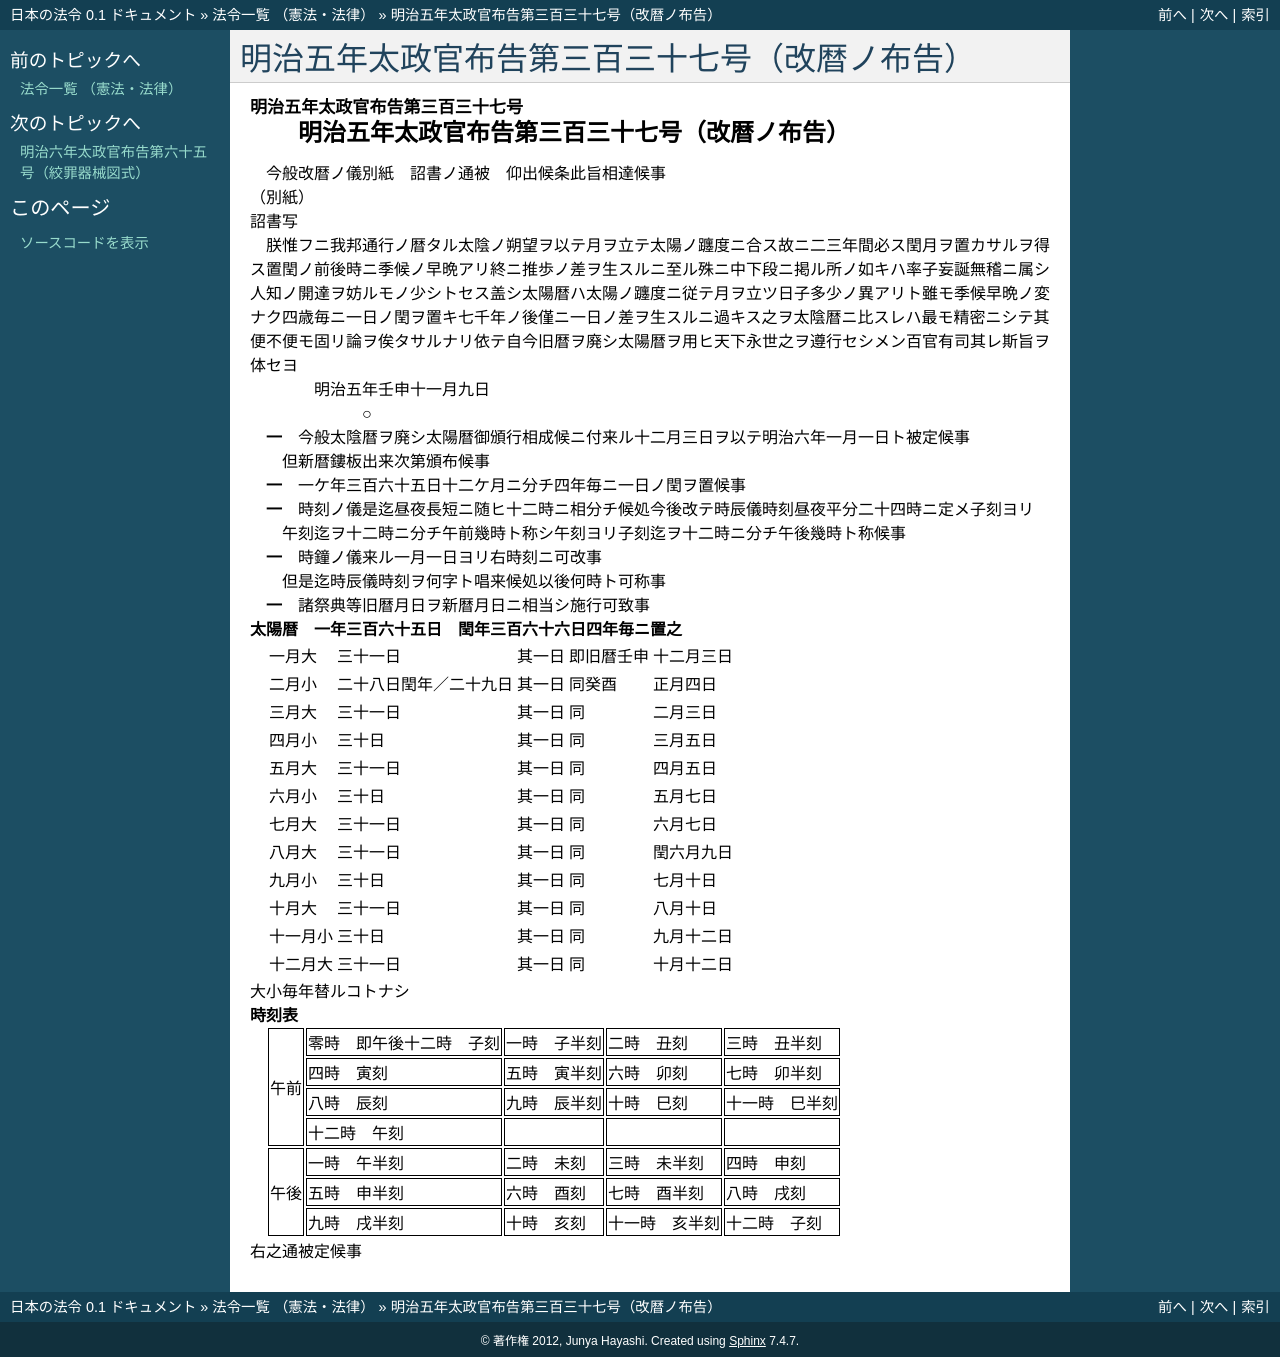

repository: ledmonster/japanese-law · page: doc/105/105DF0000000337_18721109_000000000000000.html · generator: sphinx

.. _105DF0000000337_18721109_000000000000000:

:orphan:

==============================================
明治五年太政官布告第三百三十七号（改暦ノ布告）
==============================================

.. raw:: html
    
    
    <main id="contentsLaw" class="active">
    <div id="innerDocument" class="active">
    
    
    
    
    <div style="margin-bottom: 12px;">
    <div id="lawTitleNo" style="font-size: 1.067rem; font-weight: bold;" class="_shokanBoxParent">明治五年太政官布告第三百三十七号<div class="_shokanBox"></div>
    <div class="_inyoBox" id="_inyo_"></div>
    </div>
    <div id="lawTitle" style="margin-left: 3rem; font-size: 1.5rem; font-weight: bold; line-height: 1.25em;" class="_shokanBoxParent">
    <span data-xpath="">明治五年太政官布告第三百三十七号（改暦ノ布告）</span><div class="_shokanBox" id="_shokan_"><div class="_shokanBtnIcons"></div></div>
    <div class="_inyoBox" id="_inyo_"></div>
    </div>
    </div><section id="MainProvision" class="active MainProvision"><section class="active Paragraph"><div style="text-indent: 1em;" class="_div_ParagraphSentence _shokanBoxParent">
    <span data-xpath="">今般改暦ノ儀別紙　詔書ノ通被　仰出候条此旨相達候事</span><div class="_shokanBox" id="_shokan_"><div class="_shokanBtnIcons"></div></div>
    <div class="_inyoBox" id="_inyo_"></div>
    </div></section></section><section id="" class="active AppdxNote"><div class="_div_AppdxNoteTitle _shokanBoxParent">（別紙）<div class="_shokanBox" id="_shokan_"><div class="_shokanBtnIcons"></div></div>
    <div class="_inyoBox" id="_inyo_"></div>
    </div>
    <div class="_div_NoteStruct _shokanBoxParent">詔書写<div class="_shokanBox"></div>
    <div class="_inyoBox"></div>
    </div>
    <div class="_div_Note _shokanBoxParent">
              <div style="text-indent: 1em;" class="_div_ParagraphSentence _shokanBoxParent">
    <span data-xpath="">朕惟フニ我邦通行ノ暦タル太陰ノ朔望ヲ以テ月ヲ立テ太陽ノ躔度ニ合ス故ニ二三年間必ス閏月ヲ置カサルヲ得ス置閏ノ前後時ニ季候ノ早晩アリ終ニ推歩ノ差ヲ生スルニ至ル殊ニ中下段ニ掲ル所ノ如キハ率子妄誕無稽ニ属シ人知ノ開達ヲ妨ルモノ少シトセス盖シ太陽暦ハ太陽ノ躔度ニ従テ月ヲ立ツ日子多少ノ異アリト雖モ季候早晩ノ変ナク四歳毎ニ一日ノ閏ヲ置キ七千年ノ後僅ニ一日ノ差ヲ生スルニ過キス之ヲ太陰暦ニ比スレハ最モ精密ニシテ其便不便モ固リ論ヲ俟タサルナリ依テ自今旧暦ヲ廃シ太陽暦ヲ用ヒ天下永世之ヲ遵行セシメン百官有司其レ斯旨ヲ体セヨ</span><div class="_shokanBox" id="_shokan_"><div class="_shokanBtnIcons"></div></div>
    <div class="_inyoBox" id="_inyo_"></div>
    </div>
              <div style="text-indent: 1em;" class="_div_ParagraphSentence _shokanBoxParent">
    <span data-xpath="">　　　明治五年壬申十一月九日</span><div class="_shokanBox" id="_shokan_"><div class="_shokanBtnIcons"></div></div>
    <div class="_inyoBox" id="_inyo_"></div>
    </div>
              <div style="text-indent: 1em;" class="_div_ParagraphSentence _shokanBoxParent">
    <span data-xpath="">　　　　　　○</span><div class="_shokanBox" id="_shokan_"><div class="_shokanBtnIcons"></div></div>
    <div class="_inyoBox" id="_inyo_"></div>
    </div>
    <div id="" style="margin-left: 2em; text-indent: -1em;" class="_div_ItemSentence _shokanBoxParent">
    <span style="font-weight: bold;">一</span>　<span data-xpath="">今般太陰暦ヲ廃シ太陽暦御頒行相成候ニ付来ル十二月三日ヲ以テ明治六年一月一日ト被定候事</span><br><span data-xpath="">但新暦鏤板出来次第頒布候事</span><div class="_shokanBox" id="_shokan_"><div class="_shokanBtnIcons"></div></div>
    <div class="_inyoBox" id="_inyo_"></div>
    </div>
    <div id="" style="margin-left: 2em; text-indent: -1em;" class="_div_ItemSentence _shokanBoxParent">
    <span style="font-weight: bold;">一</span>　<span data-xpath="">一ケ年三百六十五日十二ケ月ニ分チ四年毎ニ一日ノ閏ヲ置候事</span><div class="_shokanBox" id="_shokan_"><div class="_shokanBtnIcons"></div></div>
    <div class="_inyoBox" id="_inyo_"></div>
    </div>
    <div id="" style="margin-left: 2em; text-indent: -1em;" class="_div_ItemSentence _shokanBoxParent">
    <span style="font-weight: bold;">一</span>　<span data-xpath="">時刻ノ儀是迄昼夜長短ニ随ヒ十二時ニ相分チ候処今後改テ時辰儀時刻昼夜平分二十四時ニ定メ子刻ヨリ午刻迄ヲ十二時ニ分チ午前幾時ト称シ午刻ヨリ子刻迄ヲ十二時ニ分チ午後幾時ト称候事</span><div class="_shokanBox" id="_shokan_"><div class="_shokanBtnIcons"></div></div>
    <div class="_inyoBox" id="_inyo_"></div>
    </div>
    <div id="" style="margin-left: 2em; text-indent: -1em;" class="_div_ItemSentence _shokanBoxParent">
    <span style="font-weight: bold;">一</span>　<span data-xpath="">時鐘ノ儀来ル一月一日ヨリ右時刻ニ可改事</span><br><span data-xpath="">但是迄時辰儀時刻ヲ何字ト唱来候処以後何時ト可称事</span><div class="_shokanBox" id="_shokan_"><div class="_shokanBtnIcons"></div></div>
    <div class="_inyoBox" id="_inyo_"></div>
    </div>
    <div id="" style="margin-left: 2em; text-indent: -1em;" class="_div_ItemSentence _shokanBoxParent">
    <span style="font-weight: bold;">一</span>　<span data-xpath="">諸祭典等旧暦月日ヲ新暦月日ニ相当シ施行可致事</span><div class="_shokanBox" id="_shokan_"><div class="_shokanBtnIcons"></div></div>
    <div class="_inyoBox" id="_inyo_"></div>
    </div>
            <div class="_shokanBox"></div>
    <div class="_inyoBox"></div>
    </div></section><section id="" class="active AppdxTable"><div style="font-weight:600;" class="_div_AppdxTableTitle _shokanBoxParent">太陽暦　一年三百六十五日　閏年三百六十六日四年毎ニ置之<div class="_shokanBox" id="_shokan_"><div class="_shokanBtnIcons"></div></div>
    <div class="_inyoBox" id="_inyo_"></div>
    </div>
    <div class="_shokanBoxParent">
    <table class="Table" style="margin-left: 1em;">
    <tr class="TableRow">
    <td style="border-top: black none 1px; border-bottom: black none 1px; border-left: black none 1px; border-right: black none 1px;" class="col-pad"><div><span data-xpath="">一月大</span></div></td>
    <td style="border-top: black none 1px; border-bottom: black none 1px; border-left: black none 1px; border-right: black none 1px;" class="col-pad"><div><span data-xpath="">三十一日</span></div></td>
    <td style="border-top: black none 1px; border-bottom: black none 1px; border-left: black none 1px; border-right: black none 1px;" class="col-pad"><div><span data-xpath="">其一日</span></div></td>
    <td style="border-top: black none 1px; border-bottom: black none 1px; border-left: black none 1px; border-right: black none 1px;" class="col-pad"><div><span data-xpath="">即旧暦壬申</span></div></td>
    <td style="border-top: black none 1px; border-bottom: black none 1px; border-left: black none 1px; border-right: black none 1px;" class="col-pad"><div><span data-xpath="">十二月三日</span></div></td>
    </tr>
    <tr class="TableRow">
    <td style="border-top: black none 1px; border-bottom: black none 1px; border-left: black none 1px; border-right: black none 1px;" class="col-pad"><div><span data-xpath="">二月小</span></div></td>
    <td style="border-top: black none 1px; border-bottom: black none 1px; border-left: black none 1px; border-right: black none 1px;" class="col-pad"><div><span data-xpath="">二十八日閏年／二十九日</span></div></td>
    <td style="border-top: black none 1px; border-bottom: black none 1px; border-left: black none 1px; border-right: black none 1px;" class="col-pad"><div><span data-xpath="">其一日</span></div></td>
    <td style="border-top: black none 1px; border-bottom: black none 1px; border-left: black none 1px; border-right: black none 1px;" class="col-pad"><div><span data-xpath="">同癸酉</span></div></td>
    <td style="border-top: black none 1px; border-bottom: black none 1px; border-left: black none 1px; border-right: black none 1px;" class="col-pad"><div><span data-xpath="">正月四日</span></div></td>
    </tr>
    <tr class="TableRow">
    <td style="border-top: black none 1px; border-bottom: black none 1px; border-left: black none 1px; border-right: black none 1px;" class="col-pad"><div><span data-xpath="">三月大</span></div></td>
    <td style="border-top: black none 1px; border-bottom: black none 1px; border-left: black none 1px; border-right: black none 1px;" class="col-pad"><div><span data-xpath="">三十一日</span></div></td>
    <td style="border-top: black none 1px; border-bottom: black none 1px; border-left: black none 1px; border-right: black none 1px;" class="col-pad"><div><span data-xpath="">其一日</span></div></td>
    <td style="border-top: black none 1px; border-bottom: black none 1px; border-left: black none 1px; border-right: black none 1px;" class="col-pad"><div><span data-xpath="">同</span></div></td>
    <td style="border-top: black none 1px; border-bottom: black none 1px; border-left: black none 1px; border-right: black none 1px;" class="col-pad"><div><span data-xpath="">二月三日</span></div></td>
    </tr>
    <tr class="TableRow">
    <td style="border-top: black none 1px; border-bottom: black none 1px; border-left: black none 1px; border-right: black none 1px;" class="col-pad"><div><span data-xpath="">四月小</span></div></td>
    <td style="border-top: black none 1px; border-bottom: black none 1px; border-left: black none 1px; border-right: black none 1px;" class="col-pad"><div><span data-xpath="">三十日</span></div></td>
    <td style="border-top: black none 1px; border-bottom: black none 1px; border-left: black none 1px; border-right: black none 1px;" class="col-pad"><div><span data-xpath="">其一日</span></div></td>
    <td style="border-top: black none 1px; border-bottom: black none 1px; border-left: black none 1px; border-right: black none 1px;" class="col-pad"><div><span data-xpath="">同</span></div></td>
    <td style="border-top: black none 1px; border-bottom: black none 1px; border-left: black none 1px; border-right: black none 1px;" class="col-pad"><div><span data-xpath="">三月五日</span></div></td>
    </tr>
    <tr class="TableRow">
    <td style="border-top: black none 1px; border-bottom: black none 1px; border-left: black none 1px; border-right: black none 1px;" class="col-pad"><div><span data-xpath="">五月大</span></div></td>
    <td style="border-top: black none 1px; border-bottom: black none 1px; border-left: black none 1px; border-right: black none 1px;" class="col-pad"><div><span data-xpath="">三十一日</span></div></td>
    <td style="border-top: black none 1px; border-bottom: black none 1px; border-left: black none 1px; border-right: black none 1px;" class="col-pad"><div><span data-xpath="">其一日</span></div></td>
    <td style="border-top: black none 1px; border-bottom: black none 1px; border-left: black none 1px; border-right: black none 1px;" class="col-pad"><div><span data-xpath="">同</span></div></td>
    <td style="border-top: black none 1px; border-bottom: black none 1px; border-left: black none 1px; border-right: black none 1px;" class="col-pad"><div><span data-xpath="">四月五日</span></div></td>
    </tr>
    <tr class="TableRow">
    <td style="border-top: black none 1px; border-bottom: black none 1px; border-left: black none 1px; border-right: black none 1px;" class="col-pad"><div><span data-xpath="">六月小</span></div></td>
    <td style="border-top: black none 1px; border-bottom: black none 1px; border-left: black none 1px; border-right: black none 1px;" class="col-pad"><div><span data-xpath="">三十日</span></div></td>
    <td style="border-top: black none 1px; border-bottom: black none 1px; border-left: black none 1px; border-right: black none 1px;" class="col-pad"><div><span data-xpath="">其一日</span></div></td>
    <td style="border-top: black none 1px; border-bottom: black none 1px; border-left: black none 1px; border-right: black none 1px;" class="col-pad"><div><span data-xpath="">同</span></div></td>
    <td style="border-top: black none 1px; border-bottom: black none 1px; border-left: black none 1px; border-right: black none 1px;" class="col-pad"><div><span data-xpath="">五月七日</span></div></td>
    </tr>
    <tr class="TableRow">
    <td style="border-top: black none 1px; border-bottom: black none 1px; border-left: black none 1px; border-right: black none 1px;" class="col-pad"><div><span data-xpath="">七月大</span></div></td>
    <td style="border-top: black none 1px; border-bottom: black none 1px; border-left: black none 1px; border-right: black none 1px;" class="col-pad"><div><span data-xpath="">三十一日</span></div></td>
    <td style="border-top: black none 1px; border-bottom: black none 1px; border-left: black none 1px; border-right: black none 1px;" class="col-pad"><div><span data-xpath="">其一日</span></div></td>
    <td style="border-top: black none 1px; border-bottom: black none 1px; border-left: black none 1px; border-right: black none 1px;" class="col-pad"><div><span data-xpath="">同</span></div></td>
    <td style="border-top: black none 1px; border-bottom: black none 1px; border-left: black none 1px; border-right: black none 1px;" class="col-pad"><div><span data-xpath="">六月七日</span></div></td>
    </tr>
    <tr class="TableRow">
    <td style="border-top: black none 1px; border-bottom: black none 1px; border-left: black none 1px; border-right: black none 1px;" class="col-pad"><div><span data-xpath="">八月大</span></div></td>
    <td style="border-top: black none 1px; border-bottom: black none 1px; border-left: black none 1px; border-right: black none 1px;" class="col-pad"><div><span data-xpath="">三十一日</span></div></td>
    <td style="border-top: black none 1px; border-bottom: black none 1px; border-left: black none 1px; border-right: black none 1px;" class="col-pad"><div><span data-xpath="">其一日</span></div></td>
    <td style="border-top: black none 1px; border-bottom: black none 1px; border-left: black none 1px; border-right: black none 1px;" class="col-pad"><div><span data-xpath="">同</span></div></td>
    <td style="border-top: black none 1px; border-bottom: black none 1px; border-left: black none 1px; border-right: black none 1px;" class="col-pad"><div><span data-xpath="">閏六月九日</span></div></td>
    </tr>
    <tr class="TableRow">
    <td style="border-top: black none 1px; border-bottom: black none 1px; border-left: black none 1px; border-right: black none 1px;" class="col-pad"><div><span data-xpath="">九月小</span></div></td>
    <td style="border-top: black none 1px; border-bottom: black none 1px; border-left: black none 1px; border-right: black none 1px;" class="col-pad"><div><span data-xpath="">三十日</span></div></td>
    <td style="border-top: black none 1px; border-bottom: black none 1px; border-left: black none 1px; border-right: black none 1px;" class="col-pad"><div><span data-xpath="">其一日</span></div></td>
    <td style="border-top: black none 1px; border-bottom: black none 1px; border-left: black none 1px; border-right: black none 1px;" class="col-pad"><div><span data-xpath="">同</span></div></td>
    <td style="border-top: black none 1px; border-bottom: black none 1px; border-left: black none 1px; border-right: black none 1px;" class="col-pad"><div><span data-xpath="">七月十日</span></div></td>
    </tr>
    <tr class="TableRow">
    <td style="border-top: black none 1px; border-bottom: black none 1px; border-left: black none 1px; border-right: black none 1px;" class="col-pad"><div><span data-xpath="">十月大</span></div></td>
    <td style="border-top: black none 1px; border-bottom: black none 1px; border-left: black none 1px; border-right: black none 1px;" class="col-pad"><div><span data-xpath="">三十一日</span></div></td>
    <td style="border-top: black none 1px; border-bottom: black none 1px; border-left: black none 1px; border-right: black none 1px;" class="col-pad"><div><span data-xpath="">其一日</span></div></td>
    <td style="border-top: black none 1px; border-bottom: black none 1px; border-left: black none 1px; border-right: black none 1px;" class="col-pad"><div><span data-xpath="">同</span></div></td>
    <td style="border-top: black none 1px; border-bottom: black none 1px; border-left: black none 1px; border-right: black none 1px;" class="col-pad"><div><span data-xpath="">八月十日</span></div></td>
    </tr>
    <tr class="TableRow">
    <td style="border-top: black none 1px; border-bottom: black none 1px; border-left: black none 1px; border-right: black none 1px;" class="col-pad"><div><span data-xpath="">十一月小</span></div></td>
    <td style="border-top: black none 1px; border-bottom: black none 1px; border-left: black none 1px; border-right: black none 1px;" class="col-pad"><div><span data-xpath="">三十日</span></div></td>
    <td style="border-top: black none 1px; border-bottom: black none 1px; border-left: black none 1px; border-right: black none 1px;" class="col-pad"><div><span data-xpath="">其一日</span></div></td>
    <td style="border-top: black none 1px; border-bottom: black none 1px; border-left: black none 1px; border-right: black none 1px;" class="col-pad"><div><span data-xpath="">同</span></div></td>
    <td style="border-top: black none 1px; border-bottom: black none 1px; border-left: black none 1px; border-right: black none 1px;" class="col-pad"><div><span data-xpath="">九月十二日</span></div></td>
    </tr>
    <tr class="TableRow">
    <td style="border-top: black none 1px; border-bottom: black none 1px; border-left: black none 1px; border-right: black none 1px;" class="col-pad"><div><span data-xpath="">十二月大</span></div></td>
    <td style="border-top: black none 1px; border-bottom: black none 1px; border-left: black none 1px; border-right: black none 1px;" class="col-pad"><div><span data-xpath="">三十一日</span></div></td>
    <td style="border-top: black none 1px; border-bottom: black none 1px; border-left: black none 1px; border-right: black none 1px;" class="col-pad"><div><span data-xpath="">其一日</span></div></td>
    <td style="border-top: black none 1px; border-bottom: black none 1px; border-left: black none 1px; border-right: black none 1px;" class="col-pad"><div><span data-xpath="">同</span></div></td>
    <td style="border-top: black none 1px; border-bottom: black none 1px; border-left: black none 1px; border-right: black none 1px;" class="col-pad"><div><span data-xpath="">十月十二日</span></div></td>
    </tr>
    </table>
    <div class="_shokanBox"></div>
    <div class="_inyoBox"></div>
    </div>
    <div class="_div_RemarksLabel _shokanBoxParent">
    <span data-xpath=""></span><div class="_shokanBox"></div>
    <div class="_inyoBox"></div>
    </div>
    <div class="_shokanBoxParent">
    <span data-xpath="">大小毎年替ルコトナシ</span><div class="_shokanBox"></div>
    <div class="_inyoBox"></div>
    </div></section><section id="" class="active AppdxTable"><div style="font-weight:600;" class="_div_AppdxTableTitle _shokanBoxParent">時刻表<div class="_shokanBox" id="_shokan_"><div class="_shokanBtnIcons"></div></div>
    <div class="_inyoBox" id="_inyo_"></div>
    </div>
    <div class="_shokanBoxParent">
    <table class="Table" style="margin-left: 1em;">
    <tr class="TableRow">
    <td style="border-top: black solid 1px; border-bottom: black solid 1px; border-left: black solid 1px; border-right: black solid 1px;" class="col-pad" rowspan="4"><div><span data-xpath="">午前</span></div></td>
    <td style="border-top: black solid 1px; border-bottom: black solid 1px; border-left: black solid 1px; border-right: black solid 1px;" class="col-pad"><div><span data-xpath="">零時　即午後十二時　子刻</span></div></td>
    <td style="border-top: black solid 1px; border-bottom: black solid 1px; border-left: black solid 1px; border-right: black solid 1px;" class="col-pad"><div><span data-xpath="">一時　子半刻</span></div></td>
    <td style="border-top: black solid 1px; border-bottom: black solid 1px; border-left: black solid 1px; border-right: black solid 1px;" class="col-pad"><div><span data-xpath="">二時　丑刻</span></div></td>
    <td style="border-top: black solid 1px; border-bottom: black solid 1px; border-left: black solid 1px; border-right: black solid 1px;" class="col-pad"><div><span data-xpath="">三時　丑半刻</span></div></td>
    </tr>
    <tr class="TableRow">
    <td style="border-top: black solid 1px; border-bottom: black solid 1px; border-left: black solid 1px; border-right: black solid 1px;" class="col-pad"><div><span data-xpath="">四時　寅刻</span></div></td>
    <td style="border-top: black solid 1px; border-bottom: black solid 1px; border-left: black solid 1px; border-right: black solid 1px;" class="col-pad"><div><span data-xpath="">五時　寅半刻</span></div></td>
    <td style="border-top: black solid 1px; border-bottom: black solid 1px; border-left: black solid 1px; border-right: black solid 1px;" class="col-pad"><div><span data-xpath="">六時　卯刻</span></div></td>
    <td style="border-top: black solid 1px; border-bottom: black solid 1px; border-left: black solid 1px; border-right: black solid 1px;" class="col-pad"><div><span data-xpath="">七時　卯半刻</span></div></td>
    </tr>
    <tr class="TableRow">
    <td style="border-top: black solid 1px; border-bottom: black solid 1px; border-left: black solid 1px; border-right: black solid 1px;" class="col-pad"><div><span data-xpath="">八時　辰刻</span></div></td>
    <td style="border-top: black solid 1px; border-bottom: black solid 1px; border-left: black solid 1px; border-right: black solid 1px;" class="col-pad"><div><span data-xpath="">九時　辰半刻</span></div></td>
    <td style="border-top: black solid 1px; border-bottom: black solid 1px; border-left: black solid 1px; border-right: black solid 1px;" class="col-pad"><div><span data-xpath="">十時　巳刻</span></div></td>
    <td style="border-top: black solid 1px; border-bottom: black solid 1px; border-left: black solid 1px; border-right: black solid 1px;" class="col-pad"><div><span data-xpath="">十一時　巳半刻</span></div></td>
    </tr>
    <tr class="TableRow">
    <td style="border-top: black solid 1px; border-bottom: black solid 1px; border-left: black solid 1px; border-right: black solid 1px;" class="col-pad"><div><span data-xpath="">十二時　午刻</span></div></td>
    <td style="border-top: black solid 1px; border-bottom: black solid 1px; border-left: black solid 1px; border-right: black solid 1px;" class="col-pad"> </td>
    <td style="border-top: black solid 1px; border-bottom: black solid 1px; border-left: black solid 1px; border-right: black solid 1px;" class="col-pad"> </td>
    <td style="border-top: black solid 1px; border-bottom: black solid 1px; border-left: black solid 1px; border-right: black solid 1px;" class="col-pad"> </td>
    </tr>
    <tr class="TableRow">
    <td style="border-top: black solid 1px; border-bottom: black solid 1px; border-left: black solid 1px; border-right: black solid 1px;" class="col-pad" rowspan="3"><div><span data-xpath="">午後</span></div></td>
    <td style="border-top: black solid 1px; border-bottom: black solid 1px; border-left: black solid 1px; border-right: black solid 1px;" class="col-pad"><div><span data-xpath="">一時　午半刻</span></div></td>
    <td style="border-top: black solid 1px; border-bottom: black solid 1px; border-left: black solid 1px; border-right: black solid 1px;" class="col-pad"><div><span data-xpath="">二時　未刻</span></div></td>
    <td style="border-top: black solid 1px; border-bottom: black solid 1px; border-left: black solid 1px; border-right: black solid 1px;" class="col-pad"><div><span data-xpath="">三時　未半刻</span></div></td>
    <td style="border-top: black solid 1px; border-bottom: black solid 1px; border-left: black solid 1px; border-right: black solid 1px;" class="col-pad"><div><span data-xpath="">四時　申刻</span></div></td>
    </tr>
    <tr class="TableRow">
    <td style="border-top: black solid 1px; border-bottom: black solid 1px; border-left: black solid 1px; border-right: black solid 1px;" class="col-pad"><div><span data-xpath="">五時　申半刻</span></div></td>
    <td style="border-top: black solid 1px; border-bottom: black solid 1px; border-left: black solid 1px; border-right: black solid 1px;" class="col-pad"><div><span data-xpath="">六時　酉刻</span></div></td>
    <td style="border-top: black solid 1px; border-bottom: black solid 1px; border-left: black solid 1px; border-right: black solid 1px;" class="col-pad"><div><span data-xpath="">七時　酉半刻</span></div></td>
    <td style="border-top: black solid 1px; border-bottom: black solid 1px; border-left: black solid 1px; border-right: black solid 1px;" class="col-pad"><div><span data-xpath="">八時　戌刻</span></div></td>
    </tr>
    <tr class="TableRow">
    <td style="border-top: black solid 1px; border-bottom: black solid 1px; border-left: black solid 1px; border-right: black solid 1px;" class="col-pad"><div><span data-xpath="">九時　戌半刻</span></div></td>
    <td style="border-top: black solid 1px; border-bottom: black solid 1px; border-left: black solid 1px; border-right: black solid 1px;" class="col-pad"><div><span data-xpath="">十時　亥刻</span></div></td>
    <td style="border-top: black solid 1px; border-bottom: black solid 1px; border-left: black solid 1px; border-right: black solid 1px;" class="col-pad"><div><span data-xpath="">十一時　亥半刻</span></div></td>
    <td style="border-top: black solid 1px; border-bottom: black solid 1px; border-left: black solid 1px; border-right: black solid 1px;" class="col-pad"><div><span data-xpath="">十二時　子刻</span></div></td>
    </tr>
    </table>
    <div class="_shokanBox"></div>
    <div class="_inyoBox"></div>
    </div>
    <div class="_div_RemarksLabel _shokanBoxParent">
    <span data-xpath=""></span><div class="_shokanBox"></div>
    <div class="_inyoBox"></div>
    </div>
    <div class="_shokanBoxParent">
    <span data-xpath="">右之通被定候事</span><div class="_shokanBox"></div>
    <div class="_inyoBox"></div>
    </div></section>
    
    
    
    
    
    </div>
    </main>
    
    
